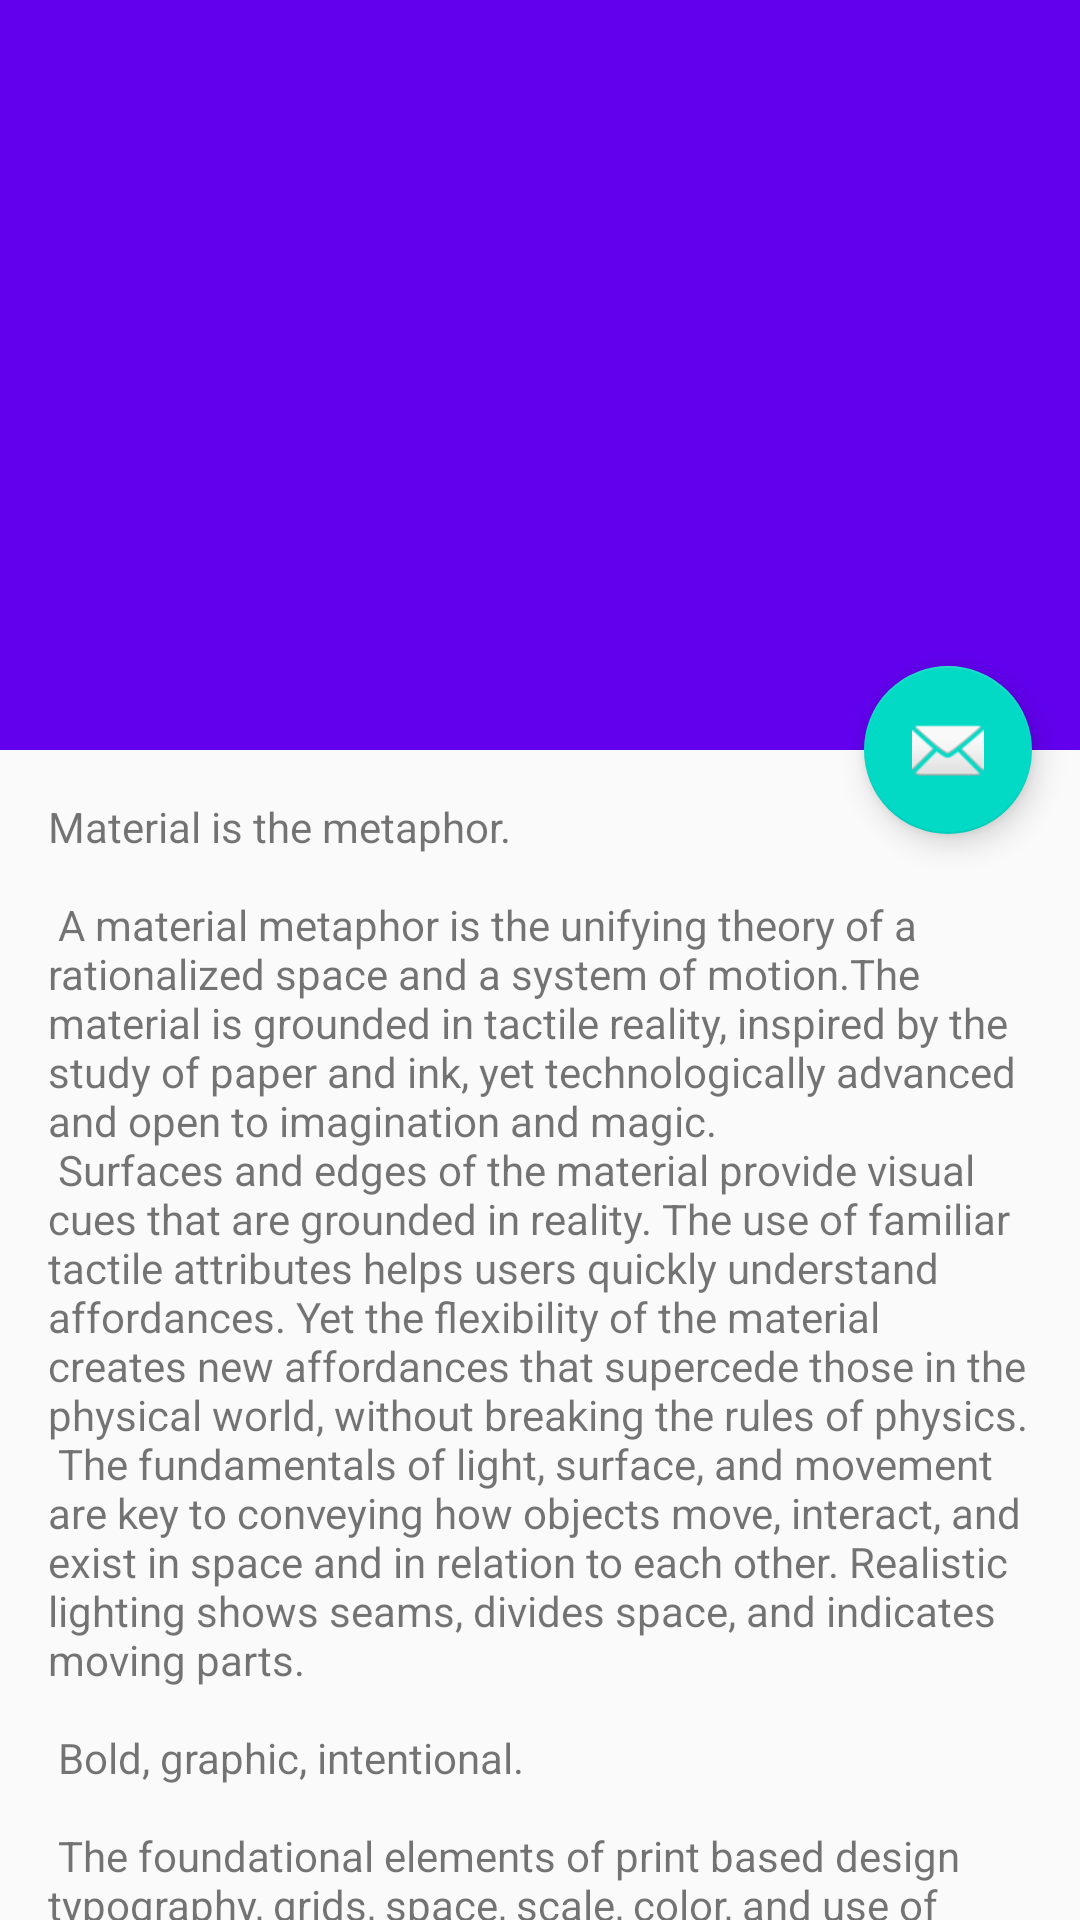

This screen was rendered from an Android layout file. Write that file and the resources it references.
<!-- AndroidManifest.xml: activity theme AppTheme.NoActionBar -->
<!-- res/layout/activity_scrolling.xml -->
<?xml version="1.0" encoding="utf-8"?>
<android.support.design.widget.CoordinatorLayout
    xmlns:android="http://schemas.android.com/apk/res/android"
    xmlns:app="http://schemas.android.com/apk/res-auto"
    xmlns:tools="http://schemas.android.com/tools"
    android:layout_width="match_parent"
    android:layout_height="match_parent"
    android:fitsSystemWindows="true"
    tools:context="com.ivan.activity.ScrollingActivity">

    <android.support.design.widget.AppBarLayout
        android:id="@+id/app_bar"
        android:fitsSystemWindows="true"
        android:layout_height="250dp"
        android:layout_width="match_parent"
        android:orientation="vertical"
        android:theme="@style/AppTheme.AppBarOverlay">

        
        
        
        
        

        <android.support.design.widget.CollapsingToolbarLayout
            android:id="@+id/toolbar_layout"
            android:fitsSystemWindows="true"
            android:layout_width="match_parent"
            android:layout_height="match_parent"
            app:toolbarId="@+id/toolbar"
            app:layout_scrollFlags="scroll|exitUntilCollapsed"
            app:contentScrim="?attr/colorPrimary">

            
            
            

            <android.support.v7.widget.Toolbar
                android:id="@+id/toolbar"
                android:layout_height="?attr/actionBarSize"
                android:layout_width="match_parent"
                app:layout_collapseMode="parallax"
                app:layout_collapseParallaxMultiplier="0.5"
                app:popupTheme="@style/AppTheme.PopupOverlay"/>

        </android.support.design.widget.CollapsingToolbarLayout>
    </android.support.design.widget.AppBarLayout>

    <include layout="@layout/content_scrolling"/>

    <android.support.design.widget.FloatingActionButton
        android:id="@+id/fab"
        android:layout_width="wrap_content"
        android:layout_height="wrap_content"
        android:layout_margin="@dimen/fab_margin"
        app:layout_anchor="@id/app_bar"
        app:layout_anchorGravity="bottom|end"
        app:srcCompat="@android:drawable/ic_dialog_email"/>

</android.support.design.widget.CoordinatorLayout>
<!-- res/layout/content_scrolling.xml (included above) -->
<?xml version="1.0" encoding="utf-8"?>
<android.support.v4.widget.NestedScrollView
    xmlns:android="http://schemas.android.com/apk/res/android"
    xmlns:tools="http://schemas.android.com/tools"
    xmlns:app="http://schemas.android.com/apk/res-auto"
    app:layout_behavior="@string/appbar_scrolling_view_behavior"
    tools:showIn="@layout/activity_scrolling"
    android:layout_width="match_parent"
    android:layout_height="match_parent"
    tools:context="com.ivan.activity.ScrollingActivity">

    <TextView
        android:layout_width="wrap_content"
        android:layout_height="wrap_content"
        android:layout_margin="@dimen/text_margin"
        android:text="@string/large_text"/>

</android.support.v4.widget.NestedScrollView>
<!-- resources referenced by this layout -->
<resources>
  <dimen name="fab_margin">16dp</dimen>
  <dimen name="text_margin">16dp</dimen>
</resources>
